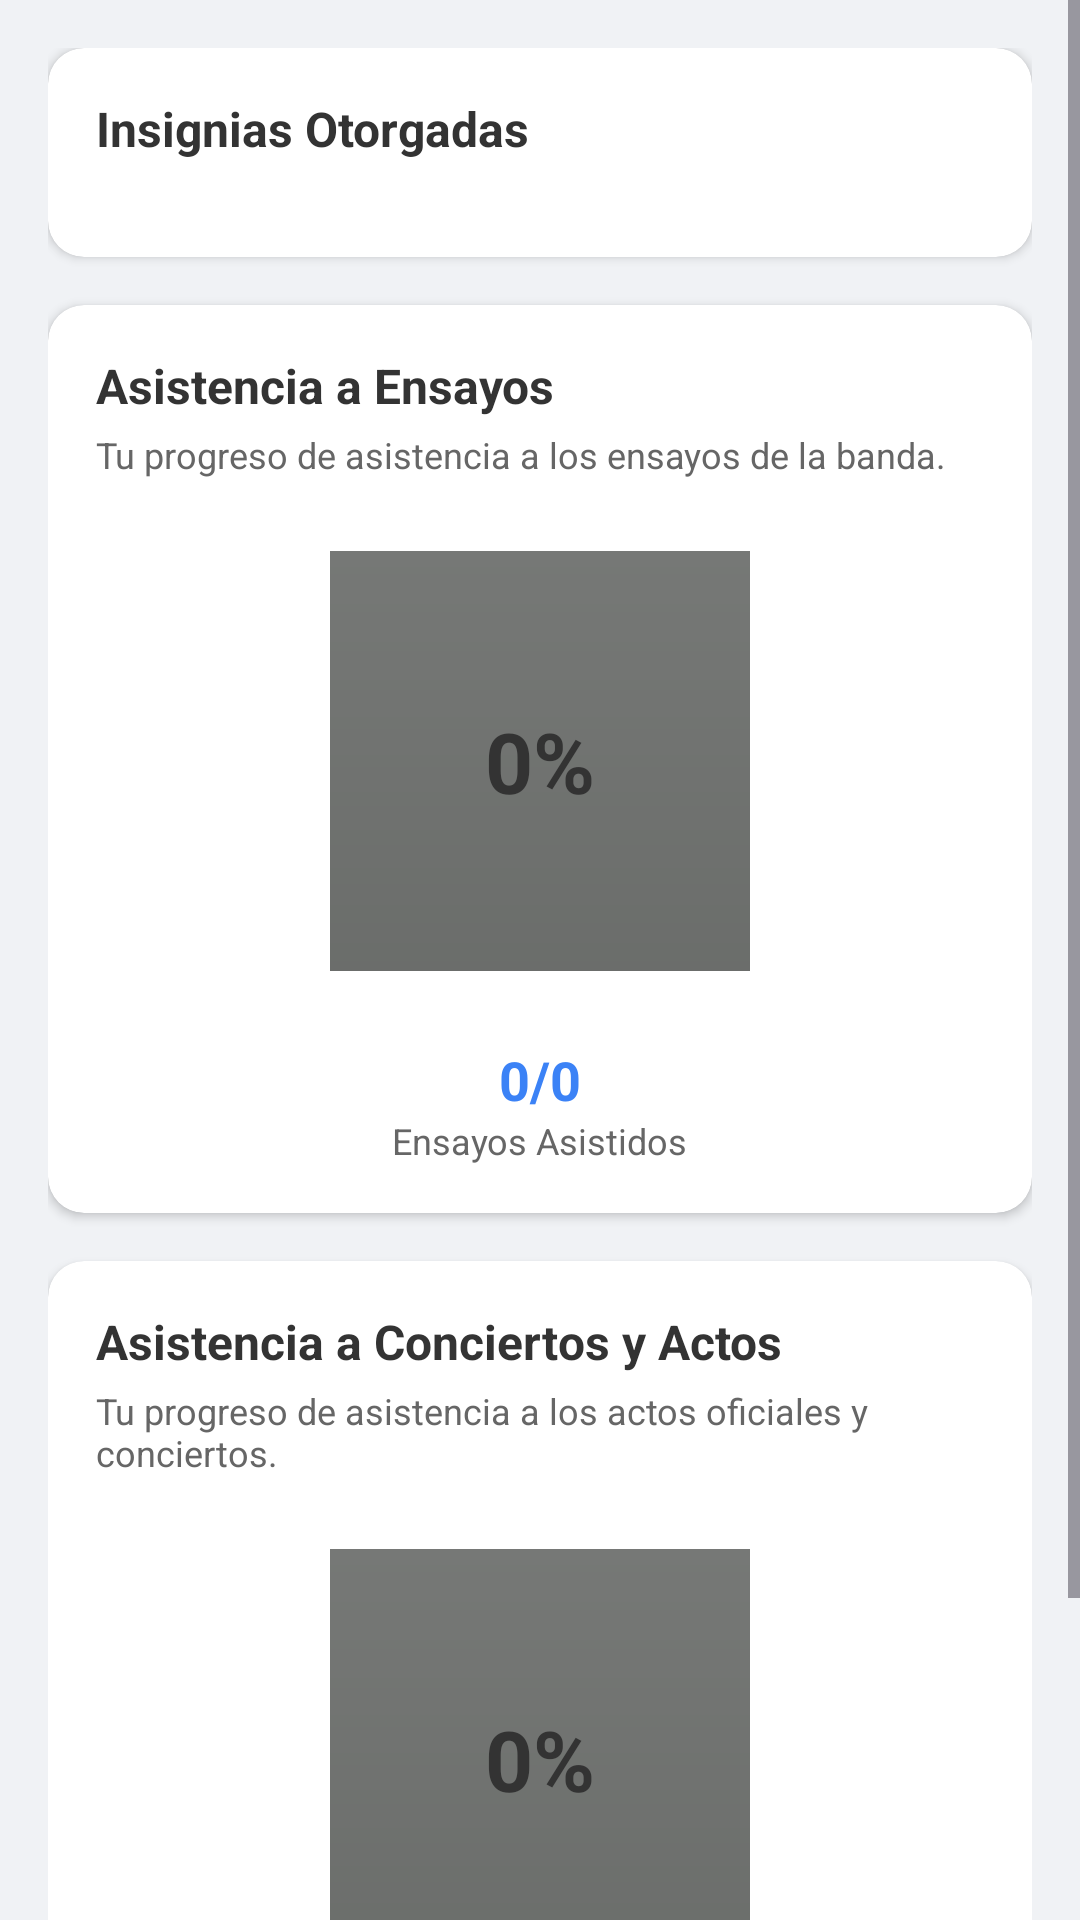

Produce the Android XML layout that renders to this screen, including the resource entries it uses.
<!-- AndroidManifest.xml: application theme Theme.AppBandaComponente -->
<!-- res/layout/insig_estadis.xml -->
<?xml version="1.0" encoding="utf-8"?>
<ScrollView xmlns:android="http://schemas.android.com/apk/res/android"
    xmlns:app="http://schemas.android.com/apk/res-auto"
    android:layout_width="match_parent"
    android:layout_height="match_parent"
    android:background="#F0F2F5"
    android:fillViewport="true">

    <LinearLayout
        android:layout_width="match_parent"
        android:layout_height="wrap_content"
        android:orientation="vertical"
        android:padding="16dp">

        <androidx.cardview.widget.CardView
            android:layout_width="match_parent"
            android:layout_height="wrap_content"
            android:layout_marginBottom="16dp"
            app:cardBackgroundColor="#FFFFFF"
            app:cardCornerRadius="12dp"
            app:cardElevation="2dp">

            <LinearLayout
                android:layout_width="match_parent"
                android:layout_height="wrap_content"
                android:orientation="vertical"
                android:padding="16dp">

                <TextView
                    android:layout_width="wrap_content"
                    android:layout_height="wrap_content"
                    android:layout_marginBottom="16dp"
                    android:text="Insignias Otorgadas"
                    android:textColor="#333333"
                    android:textSize="16sp"
                    android:textStyle="bold" />

                <HorizontalScrollView
                    android:layout_width="match_parent"
                    android:layout_height="wrap_content"
                    android:scrollbars="none">

                    <LinearLayout
                        android:id="@+id/contenedorInsigniasDinamico"
                        android:layout_width="wrap_content"
                        android:layout_height="wrap_content"
                        android:orientation="horizontal" />
                </HorizontalScrollView>
            </LinearLayout>
        </androidx.cardview.widget.CardView>

        <androidx.cardview.widget.CardView
            android:layout_width="match_parent"
            android:layout_height="wrap_content"
            android:layout_marginBottom="16dp"
            app:cardBackgroundColor="#FFFFFF"
            app:cardCornerRadius="12dp"
            app:cardElevation="2dp">

            <LinearLayout
                android:layout_width="match_parent"
                android:layout_height="wrap_content"
                android:orientation="vertical"
                android:padding="16dp">

                <TextView
                    android:layout_width="wrap_content"
                    android:layout_height="wrap_content"
                    android:text="Asistencia a Ensayos"
                    android:textColor="#333333"
                    android:textSize="16sp"
                    android:textStyle="bold" />

                <TextView
                    android:layout_width="wrap_content"
                    android:layout_height="wrap_content"
                    android:layout_marginTop="4dp"
                    android:layout_marginBottom="24dp"
                    android:text="Tu progreso de asistencia a los ensayos de la banda."
                    android:textColor="#666666"
                    android:textSize="12sp" />

                <FrameLayout
                    android:layout_width="140dp"
                    android:layout_height="140dp"
                    android:layout_gravity="center">

                    <ProgressBar
                        android:id="@+id/barraProgresoEnsayos"
                        style="?android:attr/progressBarStyleHorizontal"
                        android:layout_width="match_parent"
                        android:layout_height="match_parent"
                        android:indeterminate="false"
                        android:max="100"
                        android:progress="0"
                        android:progressDrawable="@android:drawable/progress_horizontal"
                        android:scaleY="8" />

                    <TextView
                        android:id="@+id/textoPorcentajeEnsayos"
                        android:layout_width="wrap_content"
                        android:layout_height="wrap_content"
                        android:layout_gravity="center"
                        android:text="0%"
                        android:textColor="#333333"
                        android:textSize="28sp"
                        android:textStyle="bold" />
                </FrameLayout>

                <LinearLayout
                    android:layout_width="match_parent"
                    android:layout_height="wrap_content"
                    android:layout_marginTop="24dp"
                    android:gravity="center"
                    android:orientation="horizontal">

                    <LinearLayout
                        android:layout_width="wrap_content"
                        android:layout_height="wrap_content"
                        android:gravity="center"
                        android:orientation="vertical">

                        <TextView
                            android:id="@+id/textoFraccionEnsayos"
                            android:layout_width="wrap_content"
                            android:layout_height="wrap_content"
                            android:text="0/0"
                            android:textColor="#3B82F6"
                            android:textSize="18sp"
                            android:textStyle="bold" />

                        <TextView
                            android:layout_width="wrap_content"
                            android:layout_height="wrap_content"
                            android:text="Ensayos Asistidos"
                            android:textColor="#666666"
                            android:textSize="12sp" />
                    </LinearLayout>
                </LinearLayout>
            </LinearLayout>
        </androidx.cardview.widget.CardView>

        <androidx.cardview.widget.CardView
            android:layout_width="match_parent"
            android:layout_height="wrap_content"
            android:layout_marginBottom="16dp"
            app:cardBackgroundColor="#FFFFFF"
            app:cardCornerRadius="12dp"
            app:cardElevation="2dp">

            <LinearLayout
                android:layout_width="match_parent"
                android:layout_height="wrap_content"
                android:orientation="vertical"
                android:padding="16dp">

                <TextView
                    android:layout_width="wrap_content"
                    android:layout_height="wrap_content"
                    android:text="Asistencia a Conciertos y Actos"
                    android:textColor="#333333"
                    android:textSize="16sp"
                    android:textStyle="bold" />

                <TextView
                    android:layout_width="wrap_content"
                    android:layout_height="wrap_content"
                    android:layout_marginTop="4dp"
                    android:layout_marginBottom="24dp"
                    android:text="Tu progreso de asistencia a los actos oficiales y conciertos."
                    android:textColor="#666666"
                    android:textSize="12sp" />

                <FrameLayout
                    android:layout_width="140dp"
                    android:layout_height="140dp"
                    android:layout_gravity="center">

                    <ProgressBar
                        android:id="@+id/barraProgresoConciertos"
                        style="?android:attr/progressBarStyleHorizontal"
                        android:layout_width="match_parent"
                        android:layout_height="match_parent"
                        android:indeterminate="false"
                        android:max="100"
                        android:progress="0"
                        android:progressDrawable="@android:drawable/progress_horizontal"
                        android:scaleY="8" />

                    <TextView
                        android:id="@+id/textoPorcentajeConciertos"
                        android:layout_width="wrap_content"
                        android:layout_height="wrap_content"
                        android:layout_gravity="center"
                        android:text="0%"
                        android:textColor="#333333"
                        android:textSize="28sp"
                        android:textStyle="bold" />
                </FrameLayout>

                <LinearLayout
                    android:layout_width="match_parent"
                    android:layout_height="wrap_content"
                    android:layout_marginTop="24dp"
                    android:gravity="center"
                    android:orientation="horizontal">

                    <LinearLayout
                        android:layout_width="wrap_content"
                        android:layout_height="wrap_content"
                        android:gravity="center"
                        android:orientation="vertical">

                        <TextView
                            android:id="@+id/textoFraccionConciertos"
                            android:layout_width="wrap_content"
                            android:layout_height="wrap_content"
                            android:text="0/0"
                            android:textColor="#F97316"
                            android:textSize="18sp"
                            android:textStyle="bold" />

                        <TextView
                            android:layout_width="wrap_content"
                            android:layout_height="wrap_content"
                            android:text="Actos Asistidos"
                            android:textColor="#666666"
                            android:textSize="12sp" />
                    </LinearLayout>
                </LinearLayout>
            </LinearLayout>
        </androidx.cardview.widget.CardView>
    </LinearLayout>
</ScrollView>
<!-- resources referenced by this layout -->
<resources>
  <style name="Theme.AppBandaComponente" parent="Base.Theme.AppBandaComponente" />
  <style name="Base.Theme.AppBandaComponente" parent="Theme.Material3.DayNight.NoActionBar">
          
          
      </style>
</resources>
